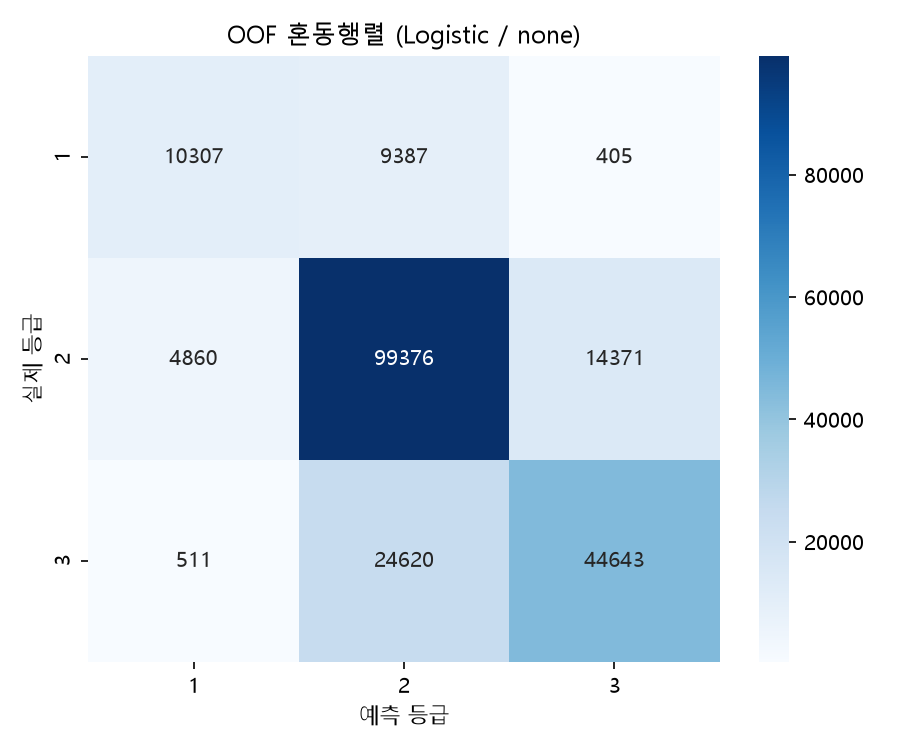

Data behind this chart, as committed beside it:
actual, pred1, pred2, pred3
1, 10307, 9387, 405
2, 4860, 99376, 14371
3, 511, 24620, 44643
